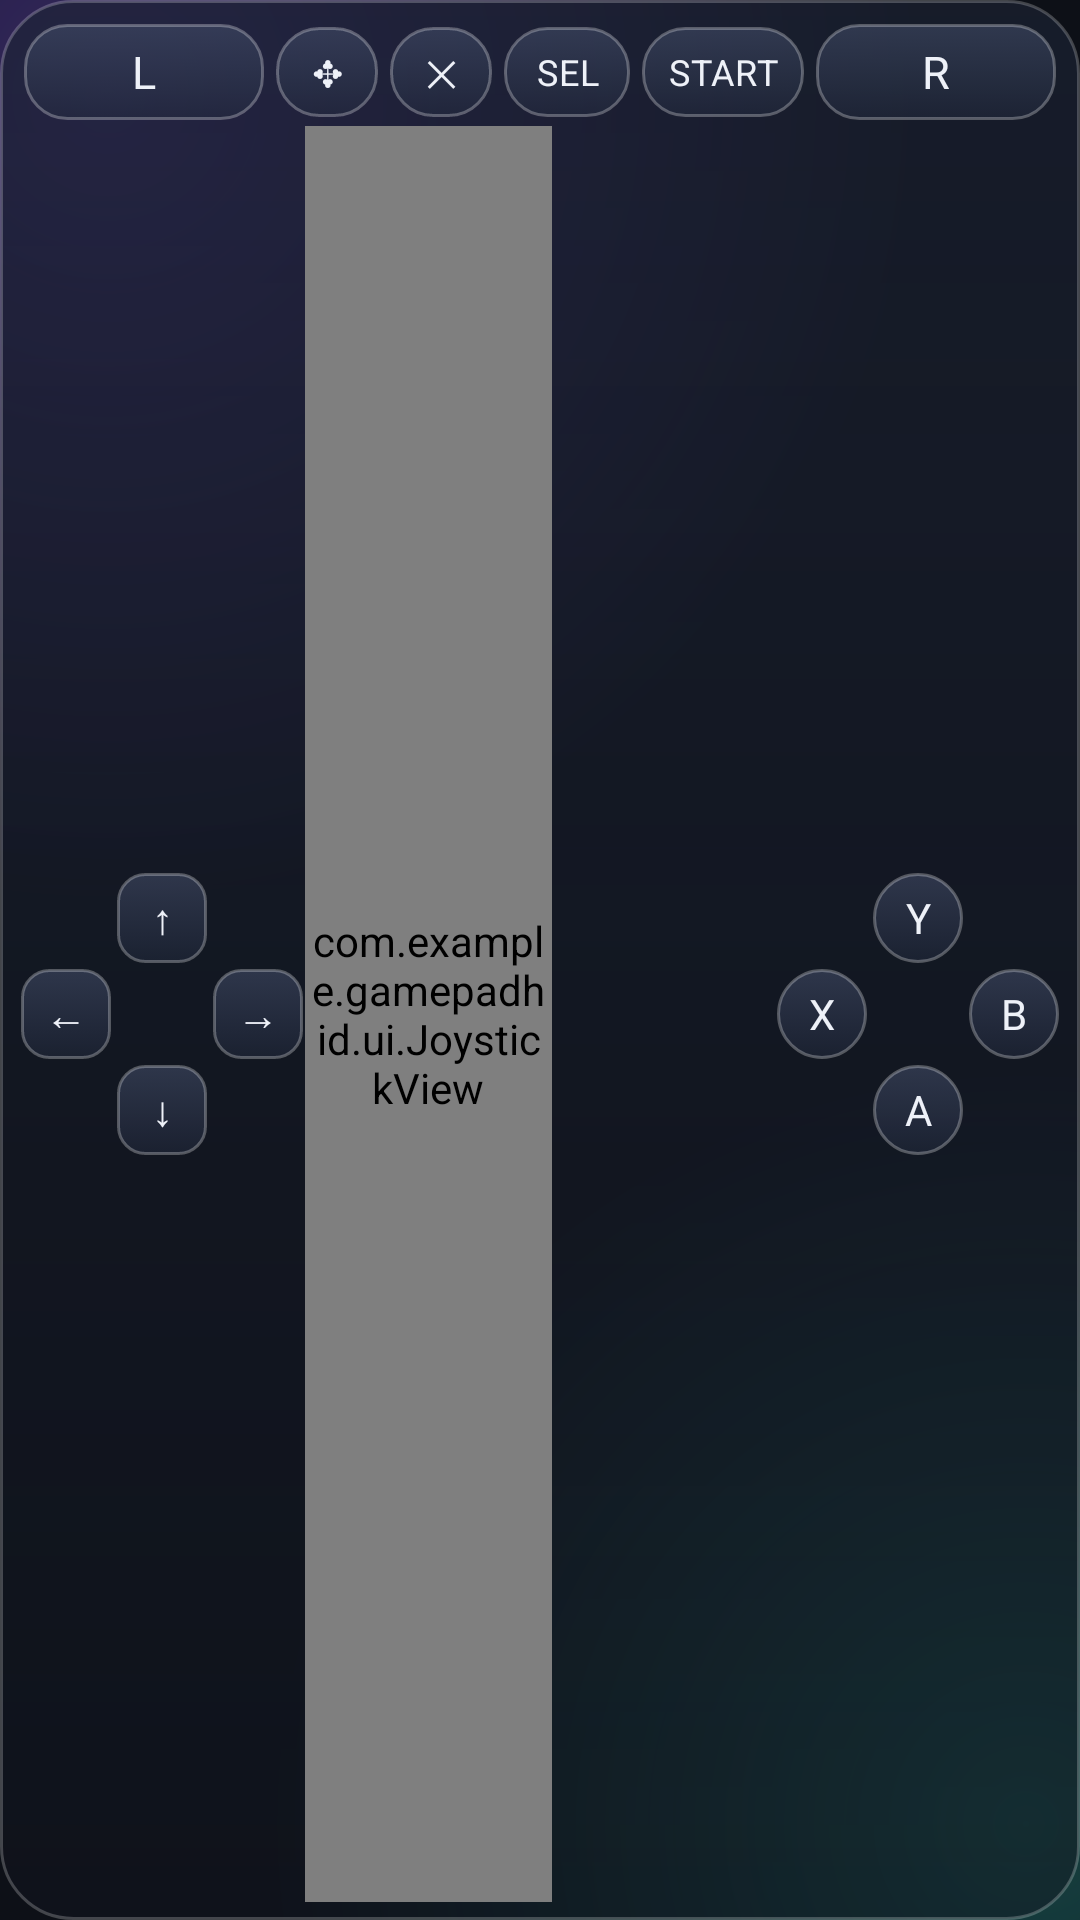

This screen was rendered from an Android layout file. Write that file and the resources it references.
<!-- AndroidManifest.xml: application theme Theme.GameCast -->
<!-- res/layout/view_pad_psp.xml -->
<?xml version="1.0" encoding="utf-8"?>
<LinearLayout xmlns:android="http://schemas.android.com/apk/res/android"
    android:layout_width="match_parent" android:layout_height="match_parent"
    android:background="@drawable/bg_pad_panel" android:orientation="vertical" android:padding="6dp">

    
    <LinearLayout android:layout_width="match_parent" android:layout_height="36dp"
        android:baselineAligned="false" android:gravity="center_vertical" android:orientation="horizontal">
        <LinearLayout android:layout_width="0dp" android:layout_height="match_parent"
            android:layout_weight="1" android:orientation="horizontal">
            <TextView android:id="@+id/padL1" style="@style/PadRect" android:tag="pad_rect" android:layout_width="0dp" android:layout_height="match_parent" android:layout_weight="1" android:layout_margin="2dp" android:text="L" />
        </LinearLayout>
        <LinearLayout android:layout_width="wrap_content" android:layout_height="match_parent"
            android:gravity="center" android:orientation="horizontal">
            <TextView android:id="@+id/padHandle" style="@style/PadSmall" android:tag="pad_rect" android:layout_width="34dp" android:layout_height="30dp" android:layout_margin="2dp" android:text="✥" />
            <TextView android:id="@+id/padClose" style="@style/PadSmall" android:tag="pad_rect" android:layout_width="34dp" android:layout_height="30dp" android:layout_margin="2dp" android:text="✕" />
            <TextView android:id="@+id/padSelect" style="@style/PadSmall" android:tag="pad_rect" android:layout_width="42dp" android:layout_height="30dp" android:layout_margin="2dp" android:text="SEL" />
            <TextView android:id="@+id/padStart" style="@style/PadSmall" android:tag="pad_rect" android:layout_width="54dp" android:layout_height="30dp" android:layout_margin="2dp" android:text="START" />
        </LinearLayout>
        <LinearLayout android:layout_width="0dp" android:layout_height="match_parent"
            android:layout_weight="1" android:orientation="horizontal">
            <TextView android:id="@+id/padR1" style="@style/PadRect" android:tag="pad_rect" android:layout_width="0dp" android:layout_height="match_parent" android:layout_weight="1" android:layout_margin="2dp" android:text="R" />
        </LinearLayout>
    </LinearLayout>

    <LinearLayout android:layout_width="match_parent" android:layout_height="0dp"
        android:layout_weight="1" android:baselineAligned="false" android:orientation="horizontal">
        <FrameLayout android:layout_width="0dp" android:layout_height="match_parent"
            android:layout_weight="1.1" android:clipChildren="false">
            <GridLayout android:layout_width="wrap_content" android:layout_height="wrap_content"
                android:layout_gravity="center" android:rowCount="3" android:columnCount="3">
                <TextView android:id="@+id/padDUp" style="@style/PadDpad" android:tag="pad_dpad" android:layout_width="30dp" android:layout_height="30dp" android:layout_margin="1dp" android:layout_row="0" android:layout_column="1" android:textSize="14sp" android:text="↑" />
                <TextView android:id="@+id/padDLeft" style="@style/PadDpad" android:tag="pad_dpad" android:layout_width="30dp" android:layout_height="30dp" android:layout_margin="1dp" android:layout_row="1" android:layout_column="0" android:textSize="14sp" android:text="←" />
                <TextView android:id="@+id/padDRight" style="@style/PadDpad" android:tag="pad_dpad" android:layout_width="30dp" android:layout_height="30dp" android:layout_margin="1dp" android:layout_row="1" android:layout_column="2" android:textSize="14sp" android:text="→" />
                <TextView android:id="@+id/padDDown" style="@style/PadDpad" android:tag="pad_dpad" android:layout_width="30dp" android:layout_height="30dp" android:layout_margin="1dp" android:layout_row="2" android:layout_column="1" android:textSize="14sp" android:text="↓" />
            </GridLayout>
        </FrameLayout>
        <FrameLayout android:layout_width="0dp" android:layout_height="match_parent"
            android:layout_weight="0.95" android:clipChildren="false">
            <com.example.gamepadhid.ui.JoystickView android:id="@+id/padLeftStick"
                android:layout_width="match_parent" android:layout_height="match_parent" android:padding="2dp" />
        </FrameLayout>
        <View android:layout_width="0dp" android:layout_height="match_parent" android:layout_weight="0.85" />
        <FrameLayout android:layout_width="0dp" android:layout_height="match_parent"
            android:layout_weight="1.1" android:clipChildren="false">
            <GridLayout android:layout_width="wrap_content" android:layout_height="wrap_content"
                android:layout_gravity="center" android:rowCount="3" android:columnCount="3">
                <TextView android:id="@+id/padY" style="@style/PadRound" android:tag="pad_round" android:layout_width="30dp" android:layout_height="30dp" android:layout_margin="1dp" android:layout_row="0" android:layout_column="1" android:textSize="14sp" android:text="Y" />
                <TextView android:id="@+id/padX" style="@style/PadRound" android:tag="pad_round" android:layout_width="30dp" android:layout_height="30dp" android:layout_margin="1dp" android:layout_row="1" android:layout_column="0" android:textSize="14sp" android:text="X" />
                <TextView android:id="@+id/padB" style="@style/PadRound" android:tag="pad_round" android:layout_width="30dp" android:layout_height="30dp" android:layout_margin="1dp" android:layout_row="1" android:layout_column="2" android:textSize="14sp" android:text="B" />
                <TextView android:id="@+id/padA" style="@style/PadRound" android:tag="pad_round" android:layout_width="30dp" android:layout_height="30dp" android:layout_margin="1dp" android:layout_row="2" android:layout_column="1" android:textSize="14sp" android:text="A" />
            </GridLayout>
        </FrameLayout>
    </LinearLayout>
</LinearLayout>
<!-- resources referenced by this layout -->
<resources>
  <!-- drawable bg_pad_panel (drawable) -->
  <?xml version="1.0" encoding="utf-8"?>
  <shape xmlns:android="http://schemas.android.com/apk/res/android" android:shape="rectangle">
      <gradient android:angle="270" android:startColor="@color/pad_glass_top" android:endColor="@color/pad_glass_bottom" />
      <stroke android:width="1dp" android:color="@color/pad_glass_stroke" />
      <corners android:radius="24dp" />
  </shape>
  <style name="PadDpad">
          <item name="android:background">@drawable/bg_pad_dpad</item>
          <item name="android:gravity">center</item>
          <item name="android:elevation">4dp</item>
          <item name="android:clickable">true</item>
          <item name="android:textAppearance">@style/TextAppearance.Pad</item>
      </style>
  <style name="PadRect">
          <item name="android:background">@drawable/bg_pad_rect</item>
          <item name="android:gravity">center</item>
          <item name="android:elevation">6dp</item>
          <item name="android:clickable">true</item>
          <item name="android:textAppearance">@style/TextAppearance.Pad</item>
      </style>
  <style name="PadRound">
          <item name="android:background">@drawable/bg_pad_round</item>
          <item name="android:gravity">center</item>
          <item name="android:elevation">6dp</item>
          <item name="android:clickable">true</item>
          <item name="android:textAppearance">@style/TextAppearance.Pad</item>
          <item name="android:textSize">17sp</item>
      </style>
  <style name="PadSmall">
          <item name="android:background">@drawable/bg_pad_rect</item>
          <item name="android:gravity">center</item>
          <item name="android:elevation">4dp</item>
          <item name="android:clickable">true</item>
          <item name="android:textAppearance">@style/TextAppearance.Pad.Small</item>
      </style>
  <color name="pad_glass_top">#A61B2233</color>
  <color name="pad_glass_bottom">#7310141E</color>
  <color name="pad_glass_stroke">#38FFFFFF</color>
  <style name="TextAppearance.Pad" parent="android:TextAppearance">
          <item name="android:fontFamily">sans-serif-medium</item>
          <item name="android:textColor">@color/pad_btn_text</item>
          <item name="android:textSize">15sp</item>
      </style>
  <!-- drawable bg_pad_round (drawable) -->
  <?xml version="1.0" encoding="utf-8"?>
  <selector xmlns:android="http://schemas.android.com/apk/res/android">
      <item android:state_pressed="true">
          <shape android:shape="oval">
              <gradient android:angle="270" android:startColor="@color/pad_pressed_top" android:endColor="@color/pad_pressed_bottom" />
              <stroke android:width="1dp" android:color="#80FFFFFF" />
              
          </shape>
      </item>
      <item>
          <shape android:shape="oval">
              <gradient android:angle="270" android:startColor="@color/pad_key_top" android:endColor="@color/pad_key_bottom" />
              <stroke android:width="1dp" android:color="@color/pad_key_stroke" />
              
          </shape>
      </item>
  </selector>
  <style name="TextAppearance.Pad.Small" parent="TextAppearance.Pad">
          <item name="android:textSize">12sp</item>
          <item name="android:letterSpacing">0.03</item>
      </style>
  <color name="gc_primary">#FF6C7CFF</color>
  <color name="white">#FFFFFFFF</color>
  <color name="gc_secondary">#FF2DD4BF</color>
  <color name="gc_surface">#FF171C27</color>
  <color name="gc_text">#FFEEF1F8</color>
  <color name="gc_danger">#FFFF5C7A</color>
  <color name="gc_bg">#FF0D1017</color>
  <color name="gc_text_muted">#FF98A2B8</color>
  <color name="pad_pressed_top">#E69AA7FF</color>
  <color name="pad_pressed_bottom">#E64A52DE</color>
  <color name="pad_key_top">#99414B66</color>
  <color name="pad_key_bottom">#80232B3F</color>
  <color name="pad_key_stroke">#47FFFFFF</color>
  <color name="gc_aurora_violet">#4D8A5CFF</color>
  <color name="gc_aurora_teal">#3D2DD4BF</color>
</resources>
